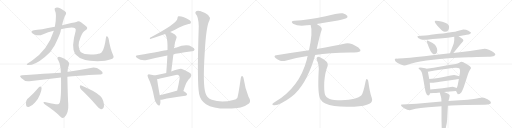
t = 0.00 s
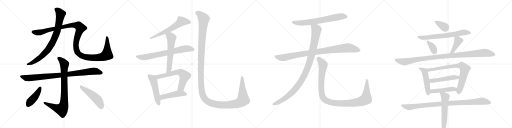
t = 4.66 s
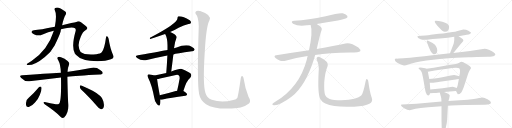
t = 9.31 s
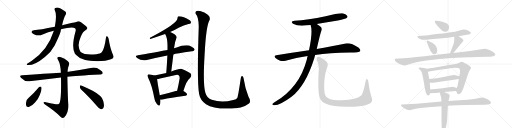
t = 13.97 s
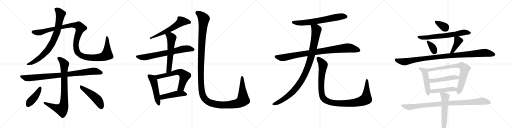
t = 18.63 s
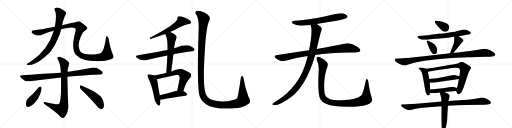
t = 23.29 s

The animated SVG that drew these frames (rendered in a browser with its animation timeline set to each time). Animation: 28 CSS @keyframes rules; one cycle of 23.29 s.

<svg version="1.1" viewBox="0 0 4096 1024" xmlns="http://www.w3.org/2000/svg">
  <g stroke="lightgray" stroke-dasharray="1,1" stroke-width="1" transform="scale(4, 4)">
    <line x1="0" y1="0" x2="256" y2="256"></line>
    <line x1="256" y1="0" x2="0" y2="256"></line>
    <line x1="128" y1="0" x2="128" y2="256"></line>
    <line x1="0" y1="128" x2="256" y2="128"></line>
    <line x1="256" y1="0" x2="512" y2="256"></line>
    <line x1="512" y1="0" x2="256" y2="256"></line>
    <line x1="384" y1="0" x2="384" y2="256"></line>
    <line x1="256" y1="128" x2="512" y2="128"></line>
    <line x1="512" y1="0" x2="768" y2="256"></line>
    <line x1="768" y1="0" x2="512" y2="256"></line>
    <line x1="640" y1="0" x2="640" y2="256"></line>
    <line x1="512" y1="128" x2="768" y2="128"></line>
    <line x1="768" y1="0" x2="1024" y2="256"></line>
    <line x1="1024" y1="0" x2="768" y2="256"></line>
    <line x1="896" y1="0" x2="896" y2="256"></line>
    <line x1="768" y1="128" x2="1024" y2="128"></line>
  </g>
<g transform="scale(1, -1) translate(0, -850)">
   <style type="text/css">
    @keyframes keyframes0 {
      from {
       stroke: black;
       stroke-dashoffset: 816;
       stroke-width: 128;
       }
       73% {
       animation-timing-function: step-end;
       stroke: black;
       stroke-dashoffset: 0;
       stroke-width: 128;
       }
       to {
       stroke: black;
       stroke-width: 1024;
       }
       }
       #make-me-a-hanzi-animation-0 {
         animation: keyframes0 0.914062s both;
         animation-delay: 0.000000s;
         animation-timing-function: linear;
       }
    @keyframes keyframes1 {
      from {
       stroke: black;
       stroke-dashoffset: 1246;
       stroke-width: 128;
       }
       80% {
       animation-timing-function: step-end;
       stroke: black;
       stroke-dashoffset: 0;
       stroke-width: 128;
       }
       to {
       stroke: black;
       stroke-width: 1024;
       }
       }
       #make-me-a-hanzi-animation-1 {
         animation: keyframes1 1.263997s both;
         animation-delay: 0.914062s;
         animation-timing-function: linear;
       }
    @keyframes keyframes2 {
      from {
       stroke: black;
       stroke-dashoffset: 900;
       stroke-width: 128;
       }
       75% {
       animation-timing-function: step-end;
       stroke: black;
       stroke-dashoffset: 0;
       stroke-width: 128;
       }
       to {
       stroke: black;
       stroke-width: 1024;
       }
       }
       #make-me-a-hanzi-animation-2 {
         animation: keyframes2 0.982422s both;
         animation-delay: 2.178060s;
         animation-timing-function: linear;
       }
    @keyframes keyframes3 {
      from {
       stroke: black;
       stroke-dashoffset: 836;
       stroke-width: 128;
       }
       73% {
       animation-timing-function: step-end;
       stroke: black;
       stroke-dashoffset: 0;
       stroke-width: 128;
       }
       to {
       stroke: black;
       stroke-width: 1024;
       }
       }
       #make-me-a-hanzi-animation-3 {
         animation: keyframes3 0.930339s both;
         animation-delay: 3.160482s;
         animation-timing-function: linear;
       }
    @keyframes keyframes4 {
      from {
       stroke: black;
       stroke-dashoffset: 424;
       stroke-width: 128;
       }
       58% {
       animation-timing-function: step-end;
       stroke: black;
       stroke-dashoffset: 0;
       stroke-width: 128;
       }
       to {
       stroke: black;
       stroke-width: 1024;
       }
       }
       #make-me-a-hanzi-animation-4 {
         animation: keyframes4 0.595052s both;
         animation-delay: 4.090820s;
         animation-timing-function: linear;
       }
    @keyframes keyframes5 {
      from {
       stroke: black;
       stroke-dashoffset: 489;
       stroke-width: 128;
       }
       61% {
       animation-timing-function: step-end;
       stroke: black;
       stroke-dashoffset: 0;
       stroke-width: 128;
       }
       to {
       stroke: black;
       stroke-width: 1024;
       }
       }
       #make-me-a-hanzi-animation-5 {
         animation: keyframes5 0.647949s both;
         animation-delay: 4.685872s;
         animation-timing-function: linear;
       }
    @keyframes keyframes6 {
      from {
       stroke: black;
       stroke-dashoffset: 587;
       stroke-width: 128;
       }
       66% {
       animation-timing-function: step-end;
       stroke: black;
       stroke-dashoffset: 0;
       stroke-width: 128;
       }
       to {
       stroke: black;
       stroke-width: 1024;
       }
       }
       #make-me-a-hanzi-animation-6 {
         animation: keyframes6 0.727702s both;
         animation-delay: 5.333822s;
         animation-timing-function: linear;
       }
    @keyframes keyframes7 {
      from {
       stroke: black;
       stroke-dashoffset: 710;
       stroke-width: 128;
       }
       70% {
       animation-timing-function: step-end;
       stroke: black;
       stroke-dashoffset: 0;
       stroke-width: 128;
       }
       to {
       stroke: black;
       stroke-width: 1024;
       }
       }
       #make-me-a-hanzi-animation-7 {
         animation: keyframes7 0.827799s both;
         animation-delay: 6.061523s;
         animation-timing-function: linear;
       }
    @keyframes keyframes8 {
      from {
       stroke: black;
       stroke-dashoffset: 588;
       stroke-width: 128;
       }
       66% {
       animation-timing-function: step-end;
       stroke: black;
       stroke-dashoffset: 0;
       stroke-width: 128;
       }
       to {
       stroke: black;
       stroke-width: 1024;
       }
       }
       #make-me-a-hanzi-animation-8 {
         animation: keyframes8 0.728516s both;
         animation-delay: 6.889323s;
         animation-timing-function: linear;
       }
    @keyframes keyframes9 {
      from {
       stroke: black;
       stroke-dashoffset: 500;
       stroke-width: 128;
       }
       62% {
       animation-timing-function: step-end;
       stroke: black;
       stroke-dashoffset: 0;
       stroke-width: 128;
       }
       to {
       stroke: black;
       stroke-width: 1024;
       }
       }
       #make-me-a-hanzi-animation-9 {
         animation: keyframes9 0.656901s both;
         animation-delay: 7.617839s;
         animation-timing-function: linear;
       }
    @keyframes keyframes10 {
      from {
       stroke: black;
       stroke-dashoffset: 636;
       stroke-width: 128;
       }
       67% {
       animation-timing-function: step-end;
       stroke: black;
       stroke-dashoffset: 0;
       stroke-width: 128;
       }
       to {
       stroke: black;
       stroke-width: 1024;
       }
       }
       #make-me-a-hanzi-animation-10 {
         animation: keyframes10 0.767578s both;
         animation-delay: 8.274740s;
         animation-timing-function: linear;
       }
    @keyframes keyframes11 {
      from {
       stroke: black;
       stroke-dashoffset: 466;
       stroke-width: 128;
       }
       60% {
       animation-timing-function: step-end;
       stroke: black;
       stroke-dashoffset: 0;
       stroke-width: 128;
       }
       to {
       stroke: black;
       stroke-width: 1024;
       }
       }
       #make-me-a-hanzi-animation-11 {
         animation: keyframes11 0.629232s both;
         animation-delay: 9.042318s;
         animation-timing-function: linear;
       }
    @keyframes keyframes12 {
      from {
       stroke: black;
       stroke-dashoffset: 1487;
       stroke-width: 128;
       }
       83% {
       animation-timing-function: step-end;
       stroke: black;
       stroke-dashoffset: 0;
       stroke-width: 128;
       }
       to {
       stroke: black;
       stroke-width: 1024;
       }
       }
       #make-me-a-hanzi-animation-12 {
         animation: keyframes12 1.460124s both;
         animation-delay: 9.671549s;
         animation-timing-function: linear;
       }
    @keyframes keyframes13 {
      from {
       stroke: black;
       stroke-dashoffset: 680;
       stroke-width: 128;
       }
       69% {
       animation-timing-function: step-end;
       stroke: black;
       stroke-dashoffset: 0;
       stroke-width: 128;
       }
       to {
       stroke: black;
       stroke-width: 1024;
       }
       }
       #make-me-a-hanzi-animation-13 {
         animation: keyframes13 0.803385s both;
         animation-delay: 11.131673s;
         animation-timing-function: linear;
       }
    @keyframes keyframes14 {
      from {
       stroke: black;
       stroke-dashoffset: 930;
       stroke-width: 128;
       }
       75% {
       animation-timing-function: step-end;
       stroke: black;
       stroke-dashoffset: 0;
       stroke-width: 128;
       }
       to {
       stroke: black;
       stroke-width: 1024;
       }
       }
       #make-me-a-hanzi-animation-14 {
         animation: keyframes14 1.006836s both;
         animation-delay: 11.935059s;
         animation-timing-function: linear;
       }
    @keyframes keyframes15 {
      from {
       stroke: black;
       stroke-dashoffset: 1036;
       stroke-width: 128;
       }
       77% {
       animation-timing-function: step-end;
       stroke: black;
       stroke-dashoffset: 0;
       stroke-width: 128;
       }
       to {
       stroke: black;
       stroke-width: 1024;
       }
       }
       #make-me-a-hanzi-animation-15 {
         animation: keyframes15 1.093099s both;
         animation-delay: 12.941895s;
         animation-timing-function: linear;
       }
    @keyframes keyframes16 {
      from {
       stroke: black;
       stroke-dashoffset: 1097;
       stroke-width: 128;
       }
       78% {
       animation-timing-function: step-end;
       stroke: black;
       stroke-dashoffset: 0;
       stroke-width: 128;
       }
       to {
       stroke: black;
       stroke-width: 1024;
       }
       }
       #make-me-a-hanzi-animation-16 {
         animation: keyframes16 1.142741s both;
         animation-delay: 14.034993s;
         animation-timing-function: linear;
       }
    @keyframes keyframes17 {
      from {
       stroke: black;
       stroke-dashoffset: 348;
       stroke-width: 128;
       }
       53% {
       animation-timing-function: step-end;
       stroke: black;
       stroke-dashoffset: 0;
       stroke-width: 128;
       }
       to {
       stroke: black;
       stroke-width: 1024;
       }
       }
       #make-me-a-hanzi-animation-17 {
         animation: keyframes17 0.533203s both;
         animation-delay: 15.177734s;
         animation-timing-function: linear;
       }
    @keyframes keyframes18 {
      from {
       stroke: black;
       stroke-dashoffset: 675;
       stroke-width: 128;
       }
       69% {
       animation-timing-function: step-end;
       stroke: black;
       stroke-dashoffset: 0;
       stroke-width: 128;
       }
       to {
       stroke: black;
       stroke-width: 1024;
       }
       }
       #make-me-a-hanzi-animation-18 {
         animation: keyframes18 0.799316s both;
         animation-delay: 15.710938s;
         animation-timing-function: linear;
       }
    @keyframes keyframes19 {
      from {
       stroke: black;
       stroke-dashoffset: 347;
       stroke-width: 128;
       }
       53% {
       animation-timing-function: step-end;
       stroke: black;
       stroke-dashoffset: 0;
       stroke-width: 128;
       }
       to {
       stroke: black;
       stroke-width: 1024;
       }
       }
       #make-me-a-hanzi-animation-19 {
         animation: keyframes19 0.532389s both;
         animation-delay: 16.510254s;
         animation-timing-function: linear;
       }
    @keyframes keyframes20 {
      from {
       stroke: black;
       stroke-dashoffset: 406;
       stroke-width: 128;
       }
       57% {
       animation-timing-function: step-end;
       stroke: black;
       stroke-dashoffset: 0;
       stroke-width: 128;
       }
       to {
       stroke: black;
       stroke-width: 1024;
       }
       }
       #make-me-a-hanzi-animation-20 {
         animation: keyframes20 0.580404s both;
         animation-delay: 17.042643s;
         animation-timing-function: linear;
       }
    @keyframes keyframes21 {
      from {
       stroke: black;
       stroke-dashoffset: 1048;
       stroke-width: 128;
       }
       77% {
       animation-timing-function: step-end;
       stroke: black;
       stroke-dashoffset: 0;
       stroke-width: 128;
       }
       to {
       stroke: black;
       stroke-width: 1024;
       }
       }
       #make-me-a-hanzi-animation-21 {
         animation: keyframes21 1.102865s both;
         animation-delay: 17.623047s;
         animation-timing-function: linear;
       }
    @keyframes keyframes22 {
      from {
       stroke: black;
       stroke-dashoffset: 492;
       stroke-width: 128;
       }
       62% {
       animation-timing-function: step-end;
       stroke: black;
       stroke-dashoffset: 0;
       stroke-width: 128;
       }
       to {
       stroke: black;
       stroke-width: 1024;
       }
       }
       #make-me-a-hanzi-animation-22 {
         animation: keyframes22 0.650391s both;
         animation-delay: 18.725911s;
         animation-timing-function: linear;
       }
    @keyframes keyframes23 {
      from {
       stroke: black;
       stroke-dashoffset: 775;
       stroke-width: 128;
       }
       72% {
       animation-timing-function: step-end;
       stroke: black;
       stroke-dashoffset: 0;
       stroke-width: 128;
       }
       to {
       stroke: black;
       stroke-width: 1024;
       }
       }
       #make-me-a-hanzi-animation-23 {
         animation: keyframes23 0.880697s both;
         animation-delay: 19.376302s;
         animation-timing-function: linear;
       }
    @keyframes keyframes24 {
      from {
       stroke: black;
       stroke-dashoffset: 488;
       stroke-width: 128;
       }
       61% {
       animation-timing-function: step-end;
       stroke: black;
       stroke-dashoffset: 0;
       stroke-width: 128;
       }
       to {
       stroke: black;
       stroke-width: 1024;
       }
       }
       #make-me-a-hanzi-animation-24 {
         animation: keyframes24 0.647135s both;
         animation-delay: 20.256999s;
         animation-timing-function: linear;
       }
    @keyframes keyframes25 {
      from {
       stroke: black;
       stroke-dashoffset: 461;
       stroke-width: 128;
       }
       60% {
       animation-timing-function: step-end;
       stroke: black;
       stroke-dashoffset: 0;
       stroke-width: 128;
       }
       to {
       stroke: black;
       stroke-width: 1024;
       }
       }
       #make-me-a-hanzi-animation-25 {
         animation: keyframes25 0.625163s both;
         animation-delay: 20.904134s;
         animation-timing-function: linear;
       }
    @keyframes keyframes26 {
      from {
       stroke: black;
       stroke-dashoffset: 962;
       stroke-width: 128;
       }
       76% {
       animation-timing-function: step-end;
       stroke: black;
       stroke-dashoffset: 0;
       stroke-width: 128;
       }
       to {
       stroke: black;
       stroke-width: 1024;
       }
       }
       #make-me-a-hanzi-animation-26 {
         animation: keyframes26 1.032878s both;
         animation-delay: 21.529297s;
         animation-timing-function: linear;
       }
    @keyframes keyframes27 {
      from {
       stroke: black;
       stroke-dashoffset: 581;
       stroke-width: 128;
       }
       65% {
       animation-timing-function: step-end;
       stroke: black;
       stroke-dashoffset: 0;
       stroke-width: 128;
       }
       to {
       stroke: black;
       stroke-width: 1024;
       }
       }
       #make-me-a-hanzi-animation-27 {
         animation: keyframes27 0.722819s both;
         animation-delay: 22.562174s;
         animation-timing-function: linear;
       }
</style>
<path d="M 431 604 Q 382 447 252 363 Q 236 353 220 342 Q 207 333 219 330 Q 277 326 359 395 Q 408 432 437 487 Q 476 565 485 598 Q 485 607 488 617 L 497 649 Q 509 706 525 732 Q 535 750 519 760 Q 473 797 447 789 Q 432 785 438 770 Q 457 733 439 637 L 431 604 Z" fill="lightgray"></path> 
<path d="M 488 617 Q 581 638 600 624 Q 609 618 605 602 Q 569 475 599 423 Q 602 419 607 412 Q 652 361 779 360 Q 849 361 887 376 Q 917 386 906 407 Q 881 461 869 540 Q 865 556 857 560 Q 850 564 848 550 Q 835 454 814 433 Q 807 423 771 417 Q 677 408 645 435 Q 630 454 629 486 Q 628 516 646 557 Q 662 596 684 608 Q 712 627 684 645 Q 666 658 648 672 Q 629 685 611 675 Q 586 671 497 649 L 439 637 Q 321 613 271 609 Q 255 608 252 595 Q 251 586 280 573 Q 307 560 346 577 Q 382 593 431 604 L 488 617 Z" fill="lightgray"></path> 
<path d="M 539 236 Q 605 245 800 255 Q 810 252 822 265 Q 823 278 801 291 Q 773 313 737 309 Q 643 291 547 277 Q 543 277 540 276 L 487 268 Q 442 265 179 249 Q 148 248 170 227 Q 203 194 235 200 Q 347 216 488 231 L 539 236 Z" fill="lightgray"></path> 
<path d="M 447 17 Q 402 24 358 34 Q 345 35 348 28 Q 349 21 360 15 Q 451 -46 486 -85 Q 501 -101 515 -87 Q 551 -51 546 19 Q 543 49 539 236 L 540 276 Q 541 307 551 329 Q 560 348 543 361 Q 518 383 488 392 Q 469 399 461 391 Q 455 384 466 369 Q 485 336 487 268 L 488 231 Q 492 35 472 20 Q 462 13 447 17 Z" fill="lightgray"></path> 
<path d="M 311 152 Q 274 107 230 69 Q 202 50 209 9 Q 210 -10 234 -4 Q 259 5 280 30 Q 308 61 319 92 Q 332 120 333 146 Q 332 155 326 157 Q 317 158 311 152 Z" fill="lightgray"></path> 
<path d="M 649 134 Q 707 80 777 1 Q 793 -20 808 -24 Q 817 -25 825 -15 Q 838 -2 826 43 Q 819 82 741 124 Q 690 149 651 166 Q 641 172 639 159 Q 638 146 649 134 Z" fill="lightgray"></path> 
<path d="M 1361 594 Q 1397 610 1429 629 Q 1471 648 1508 658 Q 1524 659 1527 667 Q 1531 677 1518 688 Q 1461 724 1427 720 Q 1420 716 1420 706 Q 1423 664 1200 549 Q 1196 540 1202 538 Q 1260 557 1321 578 L 1361 594 Z" fill="lightgray"></path> 
<path d="M 1387 415 Q 1406 422 1536 440 Q 1548 439 1557 453 Q 1558 466 1533 477 Q 1493 501 1407 469 Q 1398 468 1392 465 L 1340 451 Q 1310 445 1104 409 Q 1073 405 1097 386 Q 1130 361 1175 370 Q 1247 388 1339 406 L 1387 415 Z" fill="lightgray"></path> 
<path d="M 1370 278 Q 1379 350 1387 415 L 1392 465 Q 1398 517 1413 551 Q 1416 561 1399 575 Q 1377 588 1361 594 C 1333 606 1307 604 1321 578 Q 1339 550 1340 488 Q 1340 472 1340 451 L 1339 406 Q 1336 340 1330 266 C 1328 236 1366 248 1370 278 Z" fill="lightgray"></path> 
<path d="M 1236 246 Q 1224 250 1199 255 Q 1186 258 1183 252 Q 1176 246 1185 229 Q 1216 168 1234 68 Q 1237 38 1255 18 Q 1274 -4 1279 12 Q 1285 27 1283 53 L 1278 88 Q 1259 193 1257 218 C 1255 240 1255 240 1236 246 Z" fill="lightgray"></path> 
<path d="M 1467 122 Q 1491 206 1522 229 Q 1538 248 1523 264 Q 1507 277 1455 299 Q 1440 305 1370 278 L 1330 266 Q 1284 256 1236 246 C 1207 240 1227 213 1257 218 Q 1267 219 1280 223 Q 1344 236 1407 251 Q 1423 255 1429 248 Q 1439 241 1437 222 Q 1428 168 1417 125 C 1410 96 1458 93 1467 122 Z" fill="lightgray"></path> 
<path d="M 1283 53 Q 1292 52 1303 55 Q 1360 70 1484 85 Q 1496 86 1497 96 Q 1497 105 1467 122 L 1417 125 Q 1414 125 1413 124 Q 1338 102 1278 88 C 1249 81 1253 54 1283 53 Z" fill="lightgray"></path> 
<path d="M 1992 22 Q 2011 41 1988 77 Q 1961 140 1949 222 Q 1948 234 1939 242 Q 1927 246 1926 222 Q 1905 81 1899 69 Q 1893 56 1866 51 Q 1775 24 1694 52 Q 1655 65 1643 109 Q 1622 176 1637 417 Q 1649 646 1676 688 Q 1694 733 1601 762 Q 1598 763 1596 763 Q 1575 767 1567 758 Q 1558 748 1566 738 Q 1588 717 1590 640 Q 1575 189 1593 98 Q 1602 47 1648 17 Q 1723 -32 1899 -14 Q 1912 -11 1925 -9 Q 1971 4 1992 22 Z" fill="lightgray"></path> 
<path d="M 2534 659 Q 2615 674 2703 687 Q 2764 699 2773 706 Q 2783 713 2779 723 Q 2772 736 2742 744 Q 2715 750 2605 720 Q 2463 690 2356 684 Q 2319 680 2344 661 Q 2387 636 2456 648 Q 2469 651 2485 651 L 2534 659 Z" fill="lightgray"></path> 
<path d="M 2521 411 Q 2632 427 2802 430 Q 2874 430 2881 441 Q 2887 454 2867 471 Q 2804 513 2764 503 Q 2677 484 2534 458 L 2472 448 Q 2348 430 2210 409 Q 2186 405 2204 386 Q 2220 371 2241 365 Q 2266 359 2284 365 Q 2368 390 2461 402 L 2521 411 Z" fill="lightgray"></path> 
<path d="M 2461 402 Q 2457 389 2454 373 Q 2397 154 2202 36 Q 2184 24 2179 18 Q 2176 11 2189 9 Q 2234 3 2332 76 Q 2446 166 2514 385 Q 2517 398 2521 411 L 2534 458 Q 2561 581 2571 605 Q 2581 626 2560 641 Q 2545 651 2534 659 C 2509 676 2478 680 2485 651 Q 2504 597 2472 448 L 2461 402 Z" fill="lightgray"></path> 
<path d="M 2974 68 Q 2958 114 2947 195 Q 2946 211 2938 217 Q 2929 223 2925 201 Q 2906 104 2890 86 Q 2859 53 2732 48 Q 2663 49 2633 61 Q 2606 74 2601 91 Q 2591 119 2594 192 Q 2601 273 2617 310 Q 2630 341 2611 359 Q 2559 399 2543 396 Q 2527 390 2534 372 Q 2555 332 2549 274 Q 2540 96 2563 57 Q 2587 15 2675 2 Q 2736 -7 2833 -3 Q 2921 1 2955 20 Q 2986 36 2974 68 Z" fill="lightgray"></path> 
<path d="M 3486 685 Q 3478 684 3478 676 Q 3478 667 3512 630 Q 3540 596 3560 596 Q 3593 597 3593 636 Q 3593 646 3581 658 Q 3572 666 3539 676 Q 3506 685 3486 685 Z" fill="lightgray"></path> 
<path d="M 3669 561 L 3734 572 Q 3768 577 3768 591 Q 3766 594 3747 605 Q 3729 615 3707 615 L 3660 602 Q 3642 596 3619 594 Q 3595 591 3570 587 L 3545 583 L 3510 580 L 3446 572 Q 3441 570 3370 564 L 3350 562 Q 3341 561 3339 558 L 3339 556 Q 3340 545 3364 537 Q 3380 532 3392 532 L 3416 532 L 3461 538 L 3518 543 Q 3589 550 3634 557 L 3669 561 Z" fill="lightgray"></path> 
<path d="M 3425 525 Q 3409 531 3416 512 Q 3446 421 3468 417 Q 3482 414 3490 422 Q 3498 429 3498 446 Q 3498 462 3490 476 Q 3484 493 3461 507 Q 3439 520 3425 525 Z" fill="lightgray"></path> 
<path d="M 3627 427 L 3671 480 Q 3690 506 3698 513 Q 3707 520 3707 528 Q 3708 535 3690 547 L 3669 561 C 3644 578 3634 584 3634 557 L 3634 533 Q 3634 521 3629 500 L 3600 424 C 3589 396 3608 404 3627 427 Z" fill="lightgray"></path> 
<path d="M 3158 373 Q 3158 360 3178 348 Q 3220 326 3232 326 Q 3244 326 3273 337 Q 3302 348 3412 366 L 3518 378 Q 3589 385 3650 388 L 3749 392 Q 3802 394 3816 394 L 3902 396 Q 3944 397 3952 403 Q 3961 408 3963 414 Q 3963 421 3948 433 Q 3934 445 3911 453 Q 3889 461 3877 461 L 3760 442 L 3627 427 L 3600 424 L 3442 406 Q 3246 383 3190 383 L 3175 381 Q 3158 382 3158 373 Z" fill="lightgray"></path> 
<path d="M 3410 301 L 3402 304 L 3377 309 Q 3351 313 3348 306 Q 3348 303 3354 297 L 3362 291 Q 3370 284 3376 266 Q 3379 250 3384 231 L 3400 138 Q 3404 106 3414 95 Q 3420 86 3428 86 Q 3438 88 3440 104 L 3442 134 L 3438 189 L 3434 219 L 3423 276 C 3419 298 3419 298 3410 301 Z" fill="lightgray"></path> 
<path d="M 3648 122 L 3660 100 Q 3660 98 3662 96 Q 3677 96 3690 111 Q 3697 119 3711 156 L 3745 260 Q 3751 279 3759 291 Q 3768 303 3768 307 Q 3768 318 3732 339 Q 3711 350 3711 351 Q 3698 357 3692 357 Q 3686 357 3674 349 Q 3662 341 3646 338 L 3593 330 L 3470 308 L 3410 301 C 3380 298 3394 270 3423 276 L 3478 287 Q 3594 306 3648 309 Q 3667 309 3673 304 Q 3686 297 3675 240 L 3671 219 L 3662 170 Q 3662 167 3654 146 C 3646 125 3646 125 3648 122 Z" fill="lightgray"></path> 
<path d="M 3675 240 L 3660 244 Q 3640 250 3633 250 Q 3626 250 3606 247 L 3538 233 Q 3469 221 3434 219 C 3404 217 3408 189 3438 189 L 3467 189 Q 3485 189 3547 200 L 3646 215 Q 3653 216 3671 219 C 3701 224 3704 232 3675 240 Z" fill="lightgray"></path> 
<path d="M 3552 114 L 3648 122 C 3678 124 3682 137 3654 146 L 3636 152 Q 3632 156 3620 156 L 3541 144 L 3442 134 C 3412 131 3410 102 3440 104 L 3467 106 Q 3484 106 3518 110 L 3552 114 Z" fill="lightgray"></path> 
<path d="M 3208 9 Q 3208 0 3233 -15 Q 3259 -31 3278 -31 L 3324 -20 L 3366 -14 L 3426 -8 L 3532 0 L 3583 4 L 3612 6 Q 3652 9 3718 11 L 3879 12 Q 3905 12 3917 18 Q 3928 24 3928 29 Q 3928 42 3900 56 Q 3873 70 3861 70 Q 3849 70 3833 66 Q 3817 62 3791 58 L 3740 53 Q 3715 50 3678 48 L 3616 44 Q 3607 44 3587 42 L 3532 38 L 3332 20 L 3217 14 Q 3208 16 3208 9 Z" fill="lightgray"></path> 
<path d="M 3532 0 L 3532 -111 L 3534 -185 Q 3535 -210 3547 -210 Q 3559 -210 3568 -164 Q 3576 -133 3577 -108 L 3583 4 L 3587 42 L 3593 60 L 3598 86 Q 3598 98 3552 114 C 3524 124 3513 128 3518 110 L 3524 88 Q 3528 76 3530 64 L 3532 38 L 3532 0 Z" fill="lightgray"></path> 
      <clipPath id="make-me-a-hanzi-clip-0">
      <path d="M 431 604 Q 382 447 252 363 Q 236 353 220 342 Q 207 333 219 330 Q 277 326 359 395 Q 408 432 437 487 Q 476 565 485 598 Q 485 607 488 617 L 497 649 Q 509 706 525 732 Q 535 750 519 760 Q 473 797 447 789 Q 432 785 438 770 Q 457 733 439 637 L 431 604 Z" fill="lightgray"></path>
      </clipPath>
      <path clip-path="url(#make-me-a-hanzi-clip-0)" d="M 448 777 L 469 762 L 485 738 L 456 593 L 419 507 L 380 447 L 323 392 L 282 363 L 225 336 " fill="none" id="make-me-a-hanzi-animation-0" stroke-dasharray="688 1376" stroke-linecap="round"></path>

      <clipPath id="make-me-a-hanzi-clip-1">
      <path d="M 488 617 Q 581 638 600 624 Q 609 618 605 602 Q 569 475 599 423 Q 602 419 607 412 Q 652 361 779 360 Q 849 361 887 376 Q 917 386 906 407 Q 881 461 869 540 Q 865 556 857 560 Q 850 564 848 550 Q 835 454 814 433 Q 807 423 771 417 Q 677 408 645 435 Q 630 454 629 486 Q 628 516 646 557 Q 662 596 684 608 Q 712 627 684 645 Q 666 658 648 672 Q 629 685 611 675 Q 586 671 497 649 L 439 637 Q 321 613 271 609 Q 255 608 252 595 Q 251 586 280 573 Q 307 560 346 577 Q 382 593 431 604 L 488 617 Z" fill="lightgray"></path>
      </clipPath>
      <path clip-path="url(#make-me-a-hanzi-clip-1)" d="M 262 595 L 319 591 L 531 643 L 582 649 L 627 645 L 644 626 L 611 531 L 607 486 L 617 438 L 626 423 L 651 406 L 686 394 L 732 388 L 805 392 L 855 413 L 856 552 " fill="none" id="make-me-a-hanzi-animation-1" stroke-dasharray="1118 2236" stroke-linecap="round"></path>

      <clipPath id="make-me-a-hanzi-clip-2">
      <path d="M 539 236 Q 605 245 800 255 Q 810 252 822 265 Q 823 278 801 291 Q 773 313 737 309 Q 643 291 547 277 Q 543 277 540 276 L 487 268 Q 442 265 179 249 Q 148 248 170 227 Q 203 194 235 200 Q 347 216 488 231 L 539 236 Z" fill="lightgray"></path>
      </clipPath>
      <path clip-path="url(#make-me-a-hanzi-clip-2)" d="M 173 239 L 227 225 L 755 281 L 811 267 " fill="none" id="make-me-a-hanzi-animation-2" stroke-dasharray="772 1544" stroke-linecap="round"></path>

      <clipPath id="make-me-a-hanzi-clip-3">
      <path d="M 447 17 Q 402 24 358 34 Q 345 35 348 28 Q 349 21 360 15 Q 451 -46 486 -85 Q 501 -101 515 -87 Q 551 -51 546 19 Q 543 49 539 236 L 540 276 Q 541 307 551 329 Q 560 348 543 361 Q 518 383 488 392 Q 469 399 461 391 Q 455 384 466 369 Q 485 336 487 268 L 488 231 Q 492 35 472 20 Q 462 13 447 17 Z" fill="lightgray"></path>
      </clipPath>
      <path clip-path="url(#make-me-a-hanzi-clip-3)" d="M 470 385 L 515 339 L 516 113 L 510 8 L 494 -24 L 456 -16 L 355 27 " fill="none" id="make-me-a-hanzi-animation-3" stroke-dasharray="708 1416" stroke-linecap="round"></path>

      <clipPath id="make-me-a-hanzi-clip-4">
      <path d="M 311 152 Q 274 107 230 69 Q 202 50 209 9 Q 210 -10 234 -4 Q 259 5 280 30 Q 308 61 319 92 Q 332 120 333 146 Q 332 155 326 157 Q 317 158 311 152 Z" fill="lightgray"></path>
      </clipPath>
      <path clip-path="url(#make-me-a-hanzi-clip-4)" d="M 321 146 L 294 95 L 225 9 " fill="none" id="make-me-a-hanzi-animation-4" stroke-dasharray="296 592" stroke-linecap="round"></path>

      <clipPath id="make-me-a-hanzi-clip-5">
      <path d="M 649 134 Q 707 80 777 1 Q 793 -20 808 -24 Q 817 -25 825 -15 Q 838 -2 826 43 Q 819 82 741 124 Q 690 149 651 166 Q 641 172 639 159 Q 638 146 649 134 Z" fill="lightgray"></path>
      </clipPath>
      <path clip-path="url(#make-me-a-hanzi-clip-5)" d="M 650 154 L 780 53 L 798 26 L 809 -8 " fill="none" id="make-me-a-hanzi-animation-5" stroke-dasharray="361 722" stroke-linecap="round"></path>

      <clipPath id="make-me-a-hanzi-clip-6">
      <path d="M 1361 594 Q 1397 610 1429 629 Q 1471 648 1508 658 Q 1524 659 1527 667 Q 1531 677 1518 688 Q 1461 724 1427 720 Q 1420 716 1420 706 Q 1423 664 1200 549 Q 1196 540 1202 538 Q 1260 557 1321 578 L 1361 594 Z" fill="lightgray"></path>
      </clipPath>
      <path clip-path="url(#make-me-a-hanzi-clip-6)" d="M 1516 672 L 1455 680 L 1360 615 L 1251 563 L 1239 565 L 1222 552 " fill="none" id="make-me-a-hanzi-animation-6" stroke-dasharray="459 918" stroke-linecap="round"></path>

      <clipPath id="make-me-a-hanzi-clip-7">
      <path d="M 1387 415 Q 1406 422 1536 440 Q 1548 439 1557 453 Q 1558 466 1533 477 Q 1493 501 1407 469 Q 1398 468 1392 465 L 1340 451 Q 1310 445 1104 409 Q 1073 405 1097 386 Q 1130 361 1175 370 Q 1247 388 1339 406 L 1387 415 Z" fill="lightgray"></path>
      </clipPath>
      <path clip-path="url(#make-me-a-hanzi-clip-7)" d="M 1099 398 L 1163 393 L 1489 461 L 1545 454 " fill="none" id="make-me-a-hanzi-animation-7" stroke-dasharray="582 1164" stroke-linecap="round"></path>

      <clipPath id="make-me-a-hanzi-clip-8">
      <path d="M 1370 278 Q 1379 350 1387 415 L 1392 465 Q 1398 517 1413 551 Q 1416 561 1399 575 Q 1377 588 1361 594 C 1333 606 1307 604 1321 578 Q 1339 550 1340 488 Q 1340 472 1340 451 L 1339 406 Q 1336 340 1330 266 C 1328 236 1366 248 1370 278 Z" fill="lightgray"></path>
      </clipPath>
      <path clip-path="url(#make-me-a-hanzi-clip-8)" d="M 1330 576 L 1361 561 L 1372 544 L 1352 293 L 1335 274 " fill="none" id="make-me-a-hanzi-animation-8" stroke-dasharray="460 920" stroke-linecap="round"></path>

      <clipPath id="make-me-a-hanzi-clip-9">
      <path d="M 1236 246 Q 1224 250 1199 255 Q 1186 258 1183 252 Q 1176 246 1185 229 Q 1216 168 1234 68 Q 1237 38 1255 18 Q 1274 -4 1279 12 Q 1285 27 1283 53 L 1278 88 Q 1259 193 1257 218 C 1255 240 1255 240 1236 246 Z" fill="lightgray"></path>
      </clipPath>
      <path clip-path="url(#make-me-a-hanzi-clip-9)" d="M 1193 244 L 1228 207 L 1268 18 " fill="none" id="make-me-a-hanzi-animation-9" stroke-dasharray="372 744" stroke-linecap="round"></path>

      <clipPath id="make-me-a-hanzi-clip-10">
      <path d="M 1467 122 Q 1491 206 1522 229 Q 1538 248 1523 264 Q 1507 277 1455 299 Q 1440 305 1370 278 L 1330 266 Q 1284 256 1236 246 C 1207 240 1227 213 1257 218 Q 1267 219 1280 223 Q 1344 236 1407 251 Q 1423 255 1429 248 Q 1439 241 1437 222 Q 1428 168 1417 125 C 1410 96 1458 93 1467 122 Z" fill="lightgray"></path>
      </clipPath>
      <path clip-path="url(#make-me-a-hanzi-clip-10)" d="M 1243 244 L 1264 236 L 1407 272 L 1453 268 L 1477 243 L 1448 148 L 1424 130 " fill="none" id="make-me-a-hanzi-animation-10" stroke-dasharray="508 1016" stroke-linecap="round"></path>

      <clipPath id="make-me-a-hanzi-clip-11">
      <path d="M 1283 53 Q 1292 52 1303 55 Q 1360 70 1484 85 Q 1496 86 1497 96 Q 1497 105 1467 122 L 1417 125 Q 1414 125 1413 124 Q 1338 102 1278 88 C 1249 81 1253 54 1283 53 Z" fill="lightgray"></path>
      </clipPath>
      <path clip-path="url(#make-me-a-hanzi-clip-11)" d="M 1288 60 L 1303 75 L 1421 101 L 1460 103 L 1488 96 " fill="none" id="make-me-a-hanzi-animation-11" stroke-dasharray="338 676" stroke-linecap="round"></path>

      <clipPath id="make-me-a-hanzi-clip-12">
      <path d="M 1992 22 Q 2011 41 1988 77 Q 1961 140 1949 222 Q 1948 234 1939 242 Q 1927 246 1926 222 Q 1905 81 1899 69 Q 1893 56 1866 51 Q 1775 24 1694 52 Q 1655 65 1643 109 Q 1622 176 1637 417 Q 1649 646 1676 688 Q 1694 733 1601 762 Q 1598 763 1596 763 Q 1575 767 1567 758 Q 1558 748 1566 738 Q 1588 717 1590 640 Q 1575 189 1593 98 Q 1602 47 1648 17 Q 1723 -32 1899 -14 Q 1912 -11 1925 -9 Q 1971 4 1992 22 Z" fill="lightgray"></path>
      </clipPath>
      <path clip-path="url(#make-me-a-hanzi-clip-12)" d="M 1576 748 L 1604 733 L 1630 699 L 1616 550 L 1606 271 L 1614 123 L 1633 67 L 1666 36 L 1731 14 L 1826 11 L 1885 19 L 1922 32 L 1945 54 L 1939 195 L 1934 207 L 1937 233 " fill="none" id="make-me-a-hanzi-animation-12" stroke-dasharray="1359 2718" stroke-linecap="round"></path>

      <clipPath id="make-me-a-hanzi-clip-13">
      <path d="M 2534 659 Q 2615 674 2703 687 Q 2764 699 2773 706 Q 2783 713 2779 723 Q 2772 736 2742 744 Q 2715 750 2605 720 Q 2463 690 2356 684 Q 2319 680 2344 661 Q 2387 636 2456 648 Q 2469 651 2485 651 L 2534 659 Z" fill="lightgray"></path>
      </clipPath>
      <path clip-path="url(#make-me-a-hanzi-clip-13)" d="M 2348 674 L 2378 667 L 2429 667 L 2699 715 L 2767 718 " fill="none" id="make-me-a-hanzi-animation-13" stroke-dasharray="552 1104" stroke-linecap="round"></path>

      <clipPath id="make-me-a-hanzi-clip-14">
      <path d="M 2521 411 Q 2632 427 2802 430 Q 2874 430 2881 441 Q 2887 454 2867 471 Q 2804 513 2764 503 Q 2677 484 2534 458 L 2472 448 Q 2348 430 2210 409 Q 2186 405 2204 386 Q 2220 371 2241 365 Q 2266 359 2284 365 Q 2368 390 2461 402 L 2521 411 Z" fill="lightgray"></path>
      </clipPath>
      <path clip-path="url(#make-me-a-hanzi-clip-14)" d="M 2208 397 L 2264 389 L 2393 415 L 2766 466 L 2828 461 L 2873 447 " fill="none" id="make-me-a-hanzi-animation-14" stroke-dasharray="802 1604" stroke-linecap="round"></path>

      <clipPath id="make-me-a-hanzi-clip-15">
      <path d="M 2461 402 Q 2457 389 2454 373 Q 2397 154 2202 36 Q 2184 24 2179 18 Q 2176 11 2189 9 Q 2234 3 2332 76 Q 2446 166 2514 385 Q 2517 398 2521 411 L 2534 458 Q 2561 581 2571 605 Q 2581 626 2560 641 Q 2545 651 2534 659 C 2509 676 2478 680 2485 651 Q 2504 597 2472 448 L 2461 402 Z" fill="lightgray"></path>
      </clipPath>
      <path clip-path="url(#make-me-a-hanzi-clip-15)" d="M 2492 648 L 2526 623 L 2531 613 L 2528 585 L 2493 412 L 2463 313 L 2436 251 L 2382 163 L 2310 86 L 2222 29 L 2187 17 " fill="none" id="make-me-a-hanzi-animation-15" stroke-dasharray="908 1816" stroke-linecap="round"></path>

      <clipPath id="make-me-a-hanzi-clip-16">
      <path d="M 2974 68 Q 2958 114 2947 195 Q 2946 211 2938 217 Q 2929 223 2925 201 Q 2906 104 2890 86 Q 2859 53 2732 48 Q 2663 49 2633 61 Q 2606 74 2601 91 Q 2591 119 2594 192 Q 2601 273 2617 310 Q 2630 341 2611 359 Q 2559 399 2543 396 Q 2527 390 2534 372 Q 2555 332 2549 274 Q 2540 96 2563 57 Q 2587 15 2675 2 Q 2736 -7 2833 -3 Q 2921 1 2955 20 Q 2986 36 2974 68 Z" fill="lightgray"></path>
      </clipPath>
      <path clip-path="url(#make-me-a-hanzi-clip-16)" d="M 2546 382 L 2582 340 L 2585 328 L 2570 215 L 2574 100 L 2586 66 L 2620 40 L 2670 27 L 2754 22 L 2861 32 L 2917 51 L 2928 59 L 2932 87 L 2935 208 " fill="none" id="make-me-a-hanzi-animation-16" stroke-dasharray="969 1938" stroke-linecap="round"></path>

      <clipPath id="make-me-a-hanzi-clip-17">
      <path d="M 3486 685 Q 3478 684 3478 676 Q 3478 667 3512 630 Q 3540 596 3560 596 Q 3593 597 3593 636 Q 3593 646 3581 658 Q 3572 666 3539 676 Q 3506 685 3486 685 Z" fill="lightgray"></path>
      </clipPath>
      <path clip-path="url(#make-me-a-hanzi-clip-17)" d="M 3487 676 L 3563 625 " fill="none" id="make-me-a-hanzi-animation-17" stroke-dasharray="220 440" stroke-linecap="round"></path>

      <clipPath id="make-me-a-hanzi-clip-18">
      <path d="M 3669 561 L 3734 572 Q 3768 577 3768 591 Q 3766 594 3747 605 Q 3729 615 3707 615 L 3660 602 Q 3642 596 3619 594 Q 3595 591 3570 587 L 3545 583 L 3510 580 L 3446 572 Q 3441 570 3370 564 L 3350 562 Q 3341 561 3339 558 L 3339 556 Q 3340 545 3364 537 Q 3380 532 3392 532 L 3416 532 L 3461 538 L 3518 543 Q 3589 550 3634 557 L 3669 561 Z" fill="lightgray"></path>
      </clipPath>
      <path clip-path="url(#make-me-a-hanzi-clip-18)" d="M 3346 557 L 3375 549 L 3421 550 L 3638 576 L 3712 592 L 3761 589 " fill="none" id="make-me-a-hanzi-animation-18" stroke-dasharray="547 1094" stroke-linecap="round"></path>

      <clipPath id="make-me-a-hanzi-clip-19">
      <path d="M 3425 525 Q 3409 531 3416 512 Q 3446 421 3468 417 Q 3482 414 3490 422 Q 3498 429 3498 446 Q 3498 462 3490 476 Q 3484 493 3461 507 Q 3439 520 3425 525 Z" fill="lightgray"></path>
      </clipPath>
      <path clip-path="url(#make-me-a-hanzi-clip-19)" d="M 3427 514 L 3460 474 L 3475 438 " fill="none" id="make-me-a-hanzi-animation-19" stroke-dasharray="219 438" stroke-linecap="round"></path>

      <clipPath id="make-me-a-hanzi-clip-20">
      <path d="M 3627 427 L 3671 480 Q 3690 506 3698 513 Q 3707 520 3707 528 Q 3708 535 3690 547 L 3669 561 C 3644 578 3634 584 3634 557 L 3634 533 Q 3634 521 3629 500 L 3600 424 C 3589 396 3608 404 3627 427 Z" fill="lightgray"></path>
      </clipPath>
      <path clip-path="url(#make-me-a-hanzi-clip-20)" d="M 3641 551 L 3666 525 L 3626 450 L 3606 429 " fill="none" id="make-me-a-hanzi-animation-20" stroke-dasharray="278 556" stroke-linecap="round"></path>

      <clipPath id="make-me-a-hanzi-clip-21">
      <path d="M 3158 373 Q 3158 360 3178 348 Q 3220 326 3232 326 Q 3244 326 3273 337 Q 3302 348 3412 366 L 3518 378 Q 3589 385 3650 388 L 3749 392 Q 3802 394 3816 394 L 3902 396 Q 3944 397 3952 403 Q 3961 408 3963 414 Q 3963 421 3948 433 Q 3934 445 3911 453 Q 3889 461 3877 461 L 3760 442 L 3627 427 L 3600 424 L 3442 406 Q 3246 383 3190 383 L 3175 381 Q 3158 382 3158 373 Z" fill="lightgray"></path>
      </clipPath>
      <path clip-path="url(#make-me-a-hanzi-clip-21)" d="M 3168 371 L 3241 356 L 3345 376 L 3398 380 L 3408 386 L 3845 426 L 3880 428 L 3952 414 " fill="none" id="make-me-a-hanzi-animation-21" stroke-dasharray="920 1840" stroke-linecap="round"></path>

      <clipPath id="make-me-a-hanzi-clip-22">
      <path d="M 3410 301 L 3402 304 L 3377 309 Q 3351 313 3348 306 Q 3348 303 3354 297 L 3362 291 Q 3370 284 3376 266 Q 3379 250 3384 231 L 3400 138 Q 3404 106 3414 95 Q 3420 86 3428 86 Q 3438 88 3440 104 L 3442 134 L 3438 189 L 3434 219 L 3423 276 C 3419 298 3419 298 3410 301 Z" fill="lightgray"></path>
      </clipPath>
      <path clip-path="url(#make-me-a-hanzi-clip-22)" d="M 3354 304 L 3366 303 L 3399 272 L 3427 96 " fill="none" id="make-me-a-hanzi-animation-22" stroke-dasharray="364 728" stroke-linecap="round"></path>

      <clipPath id="make-me-a-hanzi-clip-23">
      <path d="M 3648 122 L 3660 100 Q 3660 98 3662 96 Q 3677 96 3690 111 Q 3697 119 3711 156 L 3745 260 Q 3751 279 3759 291 Q 3768 303 3768 307 Q 3768 318 3732 339 Q 3711 350 3711 351 Q 3698 357 3692 357 Q 3686 357 3674 349 Q 3662 341 3646 338 L 3593 330 L 3470 308 L 3410 301 C 3380 298 3394 270 3423 276 L 3478 287 Q 3594 306 3648 309 Q 3667 309 3673 304 Q 3686 297 3675 240 L 3671 219 L 3662 170 Q 3662 167 3654 146 C 3646 125 3646 125 3648 122 Z" fill="lightgray"></path>
      </clipPath>
      <path clip-path="url(#make-me-a-hanzi-clip-23)" d="M 3418 297 L 3441 291 L 3572 315 L 3694 326 L 3718 301 L 3717 292 L 3668 102 " fill="none" id="make-me-a-hanzi-animation-23" stroke-dasharray="647 1294" stroke-linecap="round"></path>

      <clipPath id="make-me-a-hanzi-clip-24">
      <path d="M 3675 240 L 3660 244 Q 3640 250 3633 250 Q 3626 250 3606 247 L 3538 233 Q 3469 221 3434 219 C 3404 217 3408 189 3438 189 L 3467 189 Q 3485 189 3547 200 L 3646 215 Q 3653 216 3671 219 C 3701 224 3704 232 3675 240 Z" fill="lightgray"></path>
      </clipPath>
      <path clip-path="url(#make-me-a-hanzi-clip-24)" d="M 3440 212 L 3460 204 L 3629 232 L 3659 230 L 3666 236 " fill="none" id="make-me-a-hanzi-animation-24" stroke-dasharray="360 720" stroke-linecap="round"></path>

      <clipPath id="make-me-a-hanzi-clip-25">
      <path d="M 3552 114 L 3648 122 C 3678 124 3682 137 3654 146 L 3636 152 Q 3632 156 3620 156 L 3541 144 L 3442 134 C 3412 131 3410 102 3440 104 L 3467 106 Q 3484 106 3518 110 L 3552 114 Z" fill="lightgray"></path>
      </clipPath>
      <path clip-path="url(#make-me-a-hanzi-clip-25)" d="M 3446 111 L 3465 122 L 3647 141 " fill="none" id="make-me-a-hanzi-animation-25" stroke-dasharray="333 666" stroke-linecap="round"></path>

      <clipPath id="make-me-a-hanzi-clip-26">
      <path d="M 3208 9 Q 3208 0 3233 -15 Q 3259 -31 3278 -31 L 3324 -20 L 3366 -14 L 3426 -8 L 3532 0 L 3583 4 L 3612 6 Q 3652 9 3718 11 L 3879 12 Q 3905 12 3917 18 Q 3928 24 3928 29 Q 3928 42 3900 56 Q 3873 70 3861 70 Q 3849 70 3833 66 Q 3817 62 3791 58 L 3740 53 Q 3715 50 3678 48 L 3616 44 Q 3607 44 3587 42 L 3532 38 L 3332 20 L 3217 14 Q 3208 16 3208 9 Z" fill="lightgray"></path>
      </clipPath>
      <path clip-path="url(#make-me-a-hanzi-clip-26)" d="M 3215 8 L 3280 -7 L 3597 25 L 3857 41 L 3916 30 " fill="none" id="make-me-a-hanzi-animation-26" stroke-dasharray="834 1668" stroke-linecap="round"></path>

      <clipPath id="make-me-a-hanzi-clip-27">
      <path d="M 3532 0 L 3532 -111 L 3534 -185 Q 3535 -210 3547 -210 Q 3559 -210 3568 -164 Q 3576 -133 3577 -108 L 3583 4 L 3587 42 L 3593 60 L 3598 86 Q 3598 98 3552 114 C 3524 124 3513 128 3518 110 L 3524 88 Q 3528 76 3530 64 L 3532 38 L 3532 0 Z" fill="lightgray"></path>
      </clipPath>
      <path clip-path="url(#make-me-a-hanzi-clip-27)" d="M 3524 106 L 3562 73 L 3554 -138 L 3546 -201 " fill="none" id="make-me-a-hanzi-animation-27" stroke-dasharray="453 906" stroke-linecap="round"></path>

</g>
</svg>
